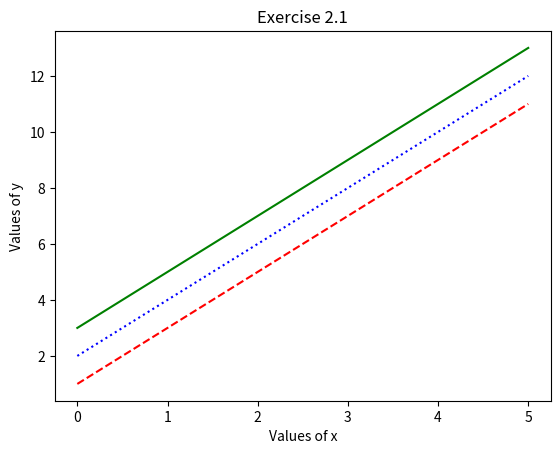

This chart was generated by the following Python code:
#Draw the lines y = 2x + 1, y = 2x + 2 and y = 2x + 3 in the same figure. 
#Use different drawing colors and line types for your graphs to make them stand out 
# in black and white. 
# Set the image title and captions for the horizontal and vertical axes.

import matplotlib.pyplot as plt
import numpy as np

x = np.linspace(0,5,10)
y = 2*x + 1
y2 = 2*x + 2
y3 = 2*x + 3

plt.plot(x,y,"r--",x,y2,"b:", x,y3, "g-")
plt.title('Exercise 2.1')
plt.xlabel('Values of x')
plt.ylabel('Values of y')
plt.show()
